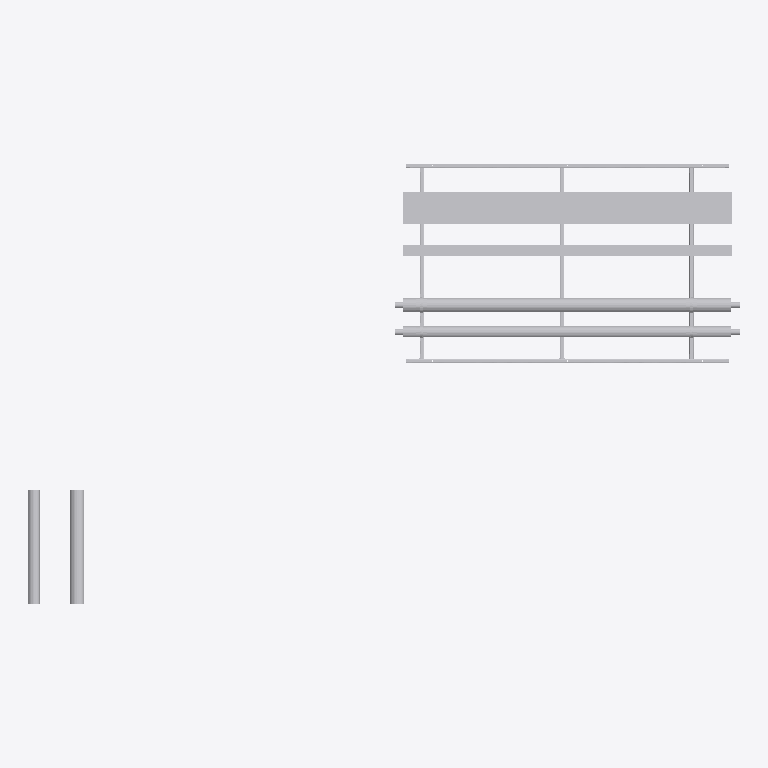
Plan cut of the same IFC building model at storey 'Level 0' (level 0.00 m, cut at 1.40 m), seen from above with north up, elements coloured by IFC class (only those large enough to see are counted): 23 other elements (light grey). No cut surface shows.
Extent 6.6 m × 4.1 m × 0.5 m (x, y, z). Storeys (2): Level 0 at 0.00 m; Level 1 at 4.00 m. Elements (47): 43 IfcBuildingElementProxy, 4 IfcMechanicalFastener.

HEADER;
FILE_DESCRIPTION(('ViewDefinition [CoordinationView]','RevitIdentifiers [ContentGUID: bd057799-ab2a-4c32-b9f8-a49134bfda82, VersionGUID: e5ec8929-f41f-4976-8bd4-8c4578e0f8ba, NumberOfSaves: 0]'),'2;1');
FILE_NAME('SP-01-SP01.ifc','2026-11-01T14:12:39+00:00',(''),(''),'ODA SDAI 25.12','Autodesk - Revit 26.4.20.9 (ENG) - 26.4.20.9','');
FILE_SCHEMA(('IFC2X3'));
ENDSEC;
DATA;
#20=IFCPROJECT('2z1NUPgofCChduf97BG2Lo',#6,'Project Number',$,$,'Project Name','Project Status',(#13,#18),#60461);
#34=IFCSITE('2z1NUPgofCChduf97BG2Lm',#6,'Default',$,$,#33,$,$,.ELEMENT.,(51,30,23,112487),(0,-7,-37,-956022),0.0,$,$);
#24=IFCBUILDING('2z1NUPgofCChduf97BG2Lp',#6,'',$,$,#23,$,'',.ELEMENT.,$,$,#21);
#27=IFCBUILDINGSTOREY('3Zu5Bv0LOHrPC10026FoQQ',#6,'Level 0',$,$,#26,$,'Level 0',.ELEMENT.,0.0);
#31=IFCBUILDINGSTOREY('15Z0v90RiHrPC20026FoKR',#6,'Level 1',$,$,#30,$,'Level 1',.ELEMENT.,3999.9999999999995);
#49633=IFCBUILDINGELEMENTPROXY('3bx8afz1z9TelKZ4LuxLs1',#6,'Straight:Default:894267',$,$,#49632,#49629,'894267',$);
#49548=IFCBUILDINGELEMENTPROXY('3bx8afz1z9TelKZ4LuxLsL',#6,'894255',$,$,#49350,#49547,'894255',$);
#49590=IFCBUILDINGELEMENTPROXY('3bx8afz1z9TelKZ4LuxLsC',#6,'Straight:Default:894262',$,$,#49589,#49586,'894262',$);
#49120=IFCBUILDINGELEMENTPROXY('3bx8afz1z9TelKZ4LuxLsi',#6,'894230',$,$,#48922,#49119,'894230',$);
#857=IFCBUILDINGELEMENTPROXY('3bx8afz1z9TelKZ4LuxLXM',#6,'893164',$,$,#659,#856,'893164',$);
#447=IFCBUILDINGELEMENTPROXY('3bx8afz1z9TelKZ4LuxLWO',#6,'893090',$,$,#249,#446,'893090',$);
#31718=IFCBUILDINGELEMENTPROXY('3bx8afz1z9TelKZ4LuxLn5',#6,'Side rail, right, drilled 3 x 14 dia:894207',$,$,#16294,#31717,'894207',$);
#16291=IFCBUILDINGELEMENTPROXY('3bx8afz1z9TelKZ4LuxLn4',#6,'Side rail, left, drilled 3 x 14 dia:894206',$,$,#860,#16290,'894206',$);
#48156=IFCBUILDINGELEMENTPROXY('3bx8afz1z9TelKZ4LuxLsu',#6,'Ring 27 cross member, row 1, drilled 2 x 12 dia:894210',$,$,#40003,#48155,'894210',$);
#40000=IFCBUILDINGELEMENTPROXY('3bx8afz1z9TelKZ4LuxLsx',#6,'Ring 15 cross member, row 1:894209',$,$,#39874,#39999,'894209',$);
#39871=IFCBUILDINGELEMENTPROXY('3bx8afz1z9TelKZ4LuxLsw',#6,'Ring 2 cross member, row 1, drilled 2 x 12 dia:894208',$,$,#31721,#39870,'894208',$);
#60138=IFCMECHANICALFASTENER('3bx8afz1z9TelKZ4LuxLtp',#6,'Walraven Heavy Duty Clamp HD500 (M810, M1012) (BUP1000):Walraven Heavy Duty Clamp HD500 (M810, M1012) (BUP1000):894281','Heavy Duty Clamp HD500 (M10/12) (BUP1000) 132 - 140 mm',$,#60137,#60134,'894281',$,$);
#60233=IFCMECHANICALFASTENER('3bx8afz1z9TelKZ4LuxLtY',#6,'Walraven Heavy Duty Clamp HD500 (M810, M1012) (BUP1000):Walraven Heavy Duty Clamp HD500 (M810, M1012) (BUP1000):894296','Heavy Duty Clamp HD500 (M10/12) (BUP1000) 132 - 140 mm',$,#60232,#60229,'894296',$,$);
#60298=IFCBUILDINGELEMENTPROXY('3bx8afz1z9TelKZ4LuxLtb',#6,'Insulation block 134 x 100:894303',$,$,#60288,#60297,'894303',$);
#60324=IFCBUILDINGELEMENTPROXY('3bx8afz1z9TelKZ4LuxLtR',#6,'Insulation block 134 x 100:894305',$,$,#60314,#60323,'894305',$);
#54847=IFCMECHANICALFASTENER('3bx8afz1z9TelKZ4LuxLtx',#6,'Walraven Heavy Duty Clamp HD500 (M810, M1012) (BUP1000):Walraven Heavy Duty Clamp HD500 (M810, M1012) (BUP1000):894273','Heavy Duty Clamp HD500 (M10/12) (BUP1000) 98 - 106 mm',$,#54846,#54843,'894273',$,$);
#48709=IFCBUILDINGELEMENTPROXY('3bx8afz1z9TelKZ4LuxLsn',#6,'S1 (7270S) - Slip Straight Connector:Default:894219',$,$,#48708,#48705,'894219',$);
#49137=IFCBUILDINGELEMENTPROXY('3bx8afz1z9TelKZ4LuxLsU',#6,'S1 (7270S) - Slip Straight Connector:Default:894244',$,$,#49136,#49133,'894244',$);
#60191=IFCMECHANICALFASTENER('3bx8afz1z9TelKZ4LuxLtg',#6,'Walraven Heavy Duty Clamp HD500 (M810, M1012) (BUP1000):Walraven Heavy Duty Clamp HD500 (M810, M1012) (BUP1000):894288','Heavy Duty Clamp HD500 (M10/12) (BUP1000) 98 - 106 mm',$,#60190,#60187,'894288',$,$);
#48700=IFCBUILDINGELEMENTPROXY('3bx8afz1z9TelKZ4LuxLsv',#6,'S1 (7270S) - Slip Straight Connector:Default:894211',$,$,#48699,#48696,'894211',$);
#49128=IFCBUILDINGELEMENTPROXY('3bx8afz1z9TelKZ4LuxLsd',#6,'S1 (7270S) - Slip Straight Connector:Default:894237',$,$,#49127,#49124,'894237',$);
#60285=IFCBUILDINGELEMENTPROXY('3bx8afz1z9TelKZ4LuxLta',#6,'Insulation block 104 x 100:894302',$,$,#60270,#60284,'894302',$);
#60311=IFCBUILDINGELEMENTPROXY('3bx8afz1z9TelKZ4LuxLtQ',#6,'Insulation block 104 x 100:894304',$,$,#60301,#60310,'894304',$);
ENDSEC;
